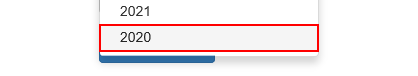
Task: Robotic Enterprise Framework
Workflow: System1_UploadYearlyReport

Step 1: click on the link '"+in_Year+"' in window 'ACME System 1 - Upload Yearly Report'

Step 2: click on the label 'Select Report File' in window 'ACME System 1 - Upload Yearly Report' (no picture)

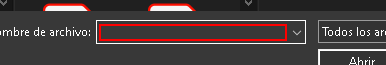
Step 3: type "[in_ReportPath+ "[k(enter)]"]" in window 'Elegir archivos para cargar' (iexplore.exe)

Step 4: click on the button in window 'ACME System 1 - Upload Yearly Report' (no picture)

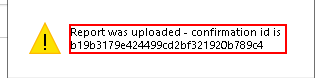
Step 5: get-text in window 'Mensaje de la página web' (iexplore.exe)

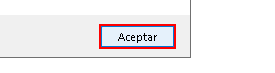
Step 6: click in window 'Mensaje de la página web' (iexplore.exe)
